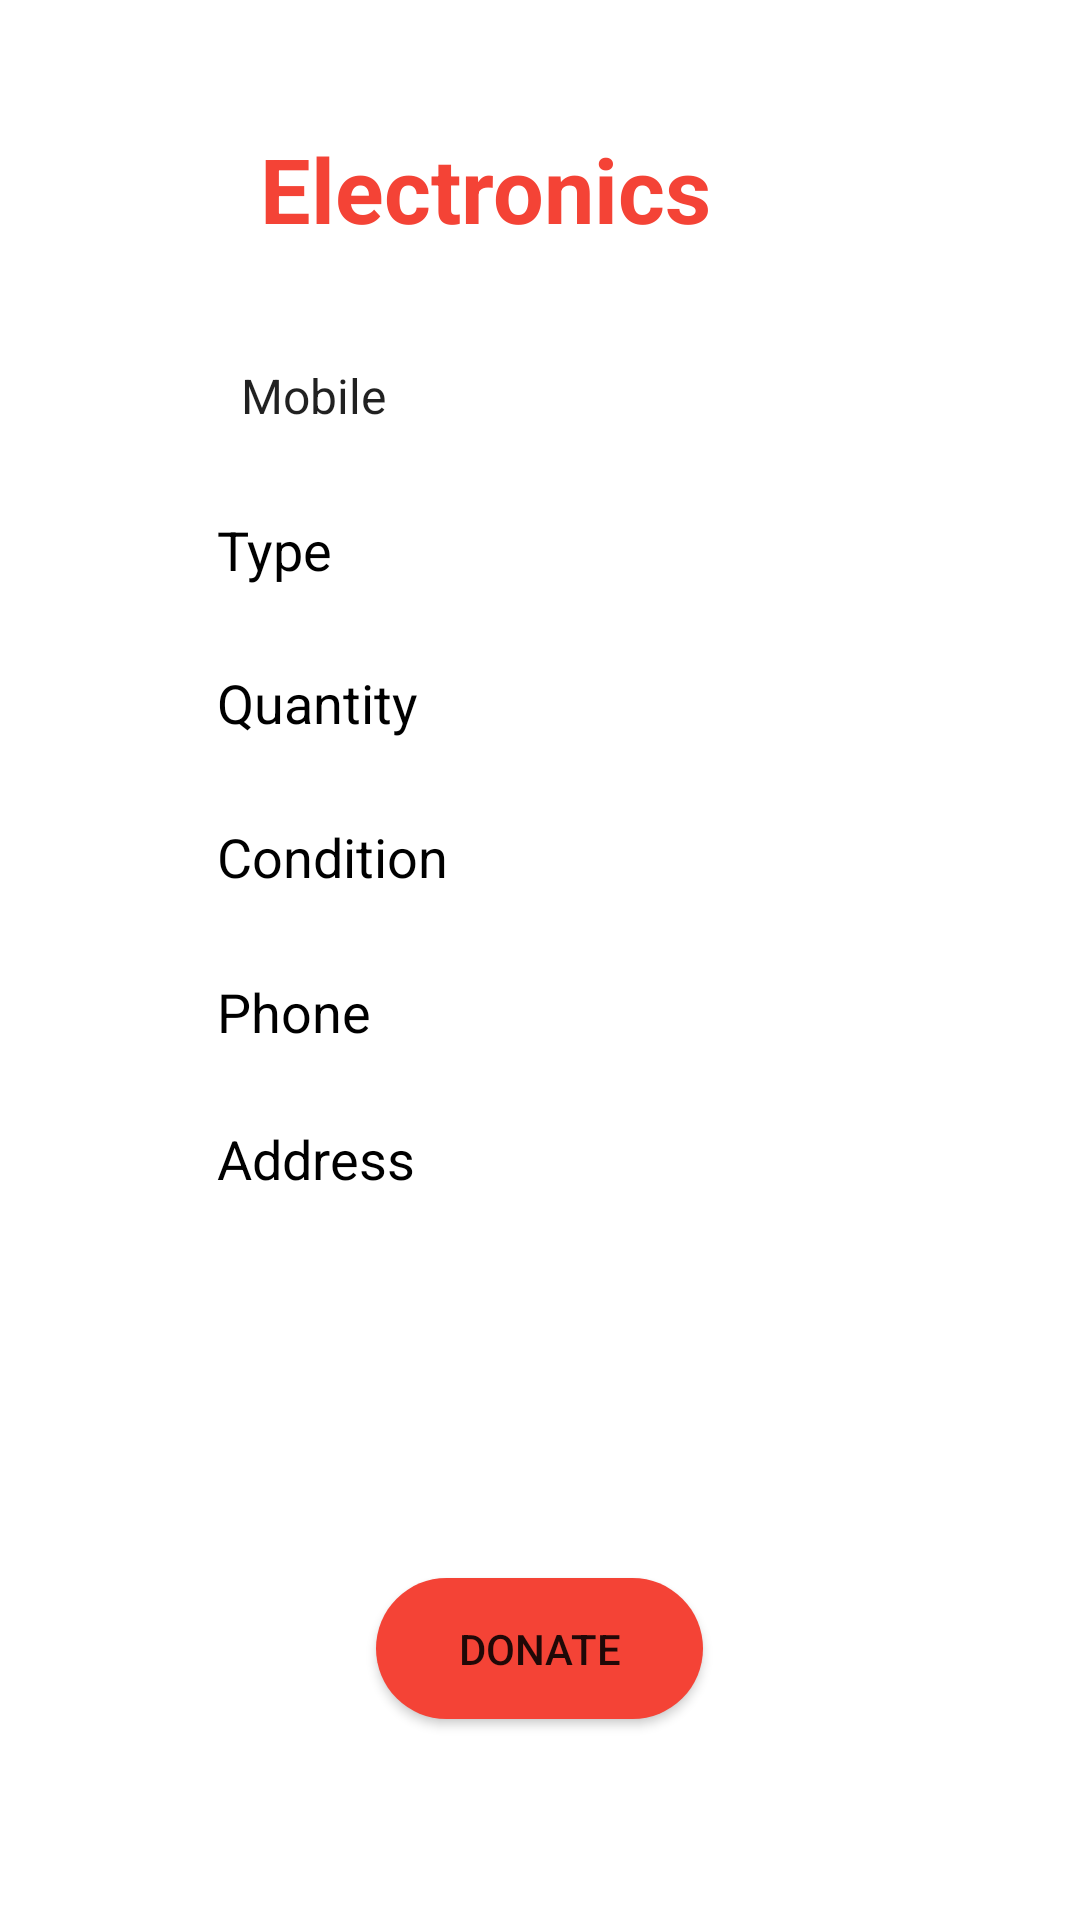

This screen was rendered from an Android layout file. Write that file and the resources it references.
<!-- AndroidManifest.xml: application theme Theme.Sahyog -->
<!-- res/layout/activity_electronics.xml -->
<?xml version="1.0" encoding="utf-8"?>
<androidx.constraintlayout.widget.ConstraintLayout xmlns:android="http://schemas.android.com/apk/res/android"
    xmlns:app="http://schemas.android.com/apk/res-auto"
    xmlns:tools="http://schemas.android.com/tools"
    android:layout_width="match_parent"
    android:layout_height="match_parent"
    android:background="@drawable/pp5"
    tools:context=".ElectronicsActivity">

    <TextView
        android:id="@+id/textView4"
        android:layout_width="255dp"
        android:layout_height="55dp"
        android:text="Electronics"
        android:textColor="#F44336"
        android:textSize="30sp"
        android:textStyle="bold"
        app:layout_constraintBottom_toBottomOf="parent"
        app:layout_constraintEnd_toEndOf="parent"
        app:layout_constraintHorizontal_bias="0.826"
        app:layout_constraintStart_toStartOf="parent"
        app:layout_constraintTop_toTopOf="parent"
        app:layout_constraintVertical_bias="0.073" />

    <Spinner
        android:id="@+id/category8"
        android:layout_width="236dp"
        android:layout_height="45dp"
        android:background="@drawable/input_bg"
        android:drawablePadding="10sp"
        android:ems="10"
        android:entries="@array/Category7"
        android:hint="Category"
        android:inputType="textPersonName"
        android:paddingStart="10dp"
        android:paddingLeft="10dp"
        android:paddingTop="10dp"
        android:paddingEnd="10dp"
        android:paddingRight="10dp"
        android:paddingBottom="5dp"
        app:layout_constraintBottom_toBottomOf="parent"
        app:layout_constraintEnd_toEndOf="parent"
        app:layout_constraintHorizontal_bias="0.502"
        app:layout_constraintStart_toStartOf="parent"
        app:layout_constraintTop_toTopOf="parent"
        app:layout_constraintVertical_bias="0.18" />

    <EditText
        android:id="@+id/quant8"
        android:layout_width="236dp"
        android:layout_height="45dp"
        android:background="@drawable/input_bg"
        android:drawablePadding="10sp"
        android:ems="10"
        android:hint="Quantity"
        android:inputType="number"
        android:paddingStart="10dp"
        android:paddingLeft="10dp"
        android:paddingTop="10dp"
        android:paddingEnd="10dp"
        android:paddingRight="10dp"
        android:paddingBottom="5dp"
        android:textColor="@color/colorBlack"
        android:textColorHint="@color/colorBlack"
        app:layout_constraintBottom_toBottomOf="parent"
        app:layout_constraintEnd_toEndOf="@+id/type8"
        app:layout_constraintHorizontal_bias="0.0"
        app:layout_constraintStart_toStartOf="@id/type8"
        app:layout_constraintTop_toTopOf="parent"
        app:layout_constraintVertical_bias="0.352" />

    <EditText
        android:id="@+id/condi8"
        android:layout_width="236dp"
        android:layout_height="45dp"
        android:background="@drawable/input_bg"
        android:drawablePadding="10sp"
        android:ems="10"
        android:hint="Condition"
        android:inputType="textPersonName"
        android:paddingStart="10dp"
        android:paddingLeft="10dp"
        android:paddingTop="10dp"
        android:paddingEnd="10dp"
        android:paddingRight="10dp"
        android:paddingBottom="5dp"
        android:textColor="@color/colorBlack"
        android:textColorHint="@color/colorBlack"
        app:layout_constraintBottom_toBottomOf="parent"
        app:layout_constraintEnd_toEndOf="@+id/quant8"
        app:layout_constraintHorizontal_bias="0.0"
        app:layout_constraintStart_toStartOf="@+id/quant8"
        app:layout_constraintTop_toTopOf="parent"
        app:layout_constraintVertical_bias="0.438" />

    <EditText
        android:id="@+id/ph8"
        android:layout_width="236dp"
        android:layout_height="45dp"
        android:background="@drawable/input_bg"
        android:drawablePadding="10sp"
        android:ems="10"
        android:hint="Phone"
        android:inputType="phone"
        android:paddingStart="10dp"
        android:paddingLeft="10dp"
        android:paddingTop="10dp"
        android:paddingEnd="10dp"
        android:paddingRight="10dp"
        android:paddingBottom="10dp"
        android:textColor="@color/colorBlack"
        android:textColorHint="@color/colorBlack"
        app:layout_constraintBottom_toBottomOf="parent"
        app:layout_constraintEnd_toEndOf="@+id/condi8"
        app:layout_constraintHorizontal_bias="0.0"
        app:layout_constraintStart_toStartOf="@+id/condi8"
        app:layout_constraintTop_toTopOf="parent"
        app:layout_constraintVertical_bias="0.529" />

    <EditText
        android:id="@+id/add8"
        android:layout_width="236dp"
        android:layout_height="45dp"
        android:background="@drawable/input_bg"
        android:drawablePadding="10sp"
        android:ems="10"
        android:gravity="start|top"
        android:hint="Address"
        android:inputType="textMultiLine"
        android:paddingStart="10dp"
        android:paddingLeft="10dp"
        android:paddingTop="10dp"
        android:paddingEnd="10dp"
        android:paddingRight="10dp"
        android:paddingBottom="5dp"
        android:textColor="@color/colorBlack"
        android:textColorHint="@color/colorBlack"
        app:layout_constraintBottom_toBottomOf="parent"
        app:layout_constraintEnd_toEndOf="@+id/ph8"
        app:layout_constraintHorizontal_bias="0.0"
        app:layout_constraintStart_toStartOf="@+id/ph8"
        app:layout_constraintTop_toTopOf="parent"
        app:layout_constraintVertical_bias="0.612" />

    <Button
        android:id="@+id/DON8"
        android:layout_width="109dp"
        android:layout_height="47dp"
        android:background="@drawable/btn_bg"
        android:text="Donate"
        app:backgroundTint="#F44336"
        app:layout_constraintBottom_toBottomOf="parent"
        app:layout_constraintEnd_toEndOf="@+id/add8"
        app:layout_constraintHorizontal_bias="0.496"
        app:layout_constraintStart_toStartOf="@+id/add8"
        app:layout_constraintTop_toTopOf="parent"
        app:layout_constraintVertical_bias="0.887" />

    <EditText
        android:id="@+id/type8"
        android:layout_width="236dp"
        android:layout_height="45dp"
        android:background="@drawable/input_bg"
        android:drawablePadding="10sp"
        android:ems="10"
        android:hint="Type"
        android:inputType="textPersonName"
        android:paddingStart="10dp"
        android:paddingLeft="10dp"
        android:paddingTop="10dp"
        android:paddingEnd="10dp"
        android:paddingRight="10dp"
        android:paddingBottom="5dp"
        android:textColor="@color/colorBlack"
        android:textColorHint="@color/colorBlack"
        app:layout_constraintBottom_toBottomOf="parent"
        app:layout_constraintEnd_toEndOf="@+id/category8"
        app:layout_constraintStart_toStartOf="@+id/category8"
        app:layout_constraintTop_toTopOf="parent"
        app:layout_constraintVertical_bias="0.266" />

</androidx.constraintlayout.widget.ConstraintLayout>
<!-- resources referenced by this layout -->
<resources>
  <array name="Category7">
  
          <item>Mobile</item>
          <item>Headphones</item>
          <item>Blutooth Headphone</item>
          <item>Earphones</item>
          <item>Blutooth Earphones</item>
          <item>Phone Charger</item>
          <item>Hair Drier</item>
          <item>Study Lamps</item>
          <item>Laptop/PC</item>
          <item>Computer accessories</item>
          <item>Speakers</item>
          <item>Steemer</item>
          <item>Kitchen Accessories</item>
          <item>Etc.</item>
      </array>
  <color name="colorBlack">#000000</color>
  <!-- drawable btn_bg (drawable) -->
  <?xml version="1.0" encoding="utf-8"?>
  <shape xmlns:android="http://schemas.android.com/apk/res/android">
  
      <solid android:color="@color/colorwhite"/>
      <corners android:radius="70dp" />
  
  </shape>
  <!-- drawable input_bg (drawable) -->
  <?xml version="1.0" encoding="utf-8"?>
  <shape xmlns:android="http://schemas.android.com/apk/res/android">
         <stroke android:color="@color/colorwhite"  android:width="2dp"/>
      <corners android:radius="70dp" />
  </shape>
  <style name="Theme.Sahyog" parent="Theme.MaterialComponents.DayNight.DarkActionBar">
          
          <item name="colorPrimary">@color/purple_500</item>
          <item name="colorPrimaryVariant">@color/purple_700</item>
          <item name="colorOnPrimary">@color/white</item>
          
          <item name="colorSecondary">@color/teal_200</item>
          <item name="colorSecondaryVariant">@color/teal_700</item>
          <item name="colorOnSecondary">@color/black</item>
          
          <item name="android:statusBarColor" tools:targetApi="l">?attr/colorPrimaryVariant</item>
          
      </style>
  <color name="colorwhite">#FFFFFF</color>
  <color name="purple_500">#FF6200EE</color>
  <color name="purple_700">#FF3700B3</color>
  <color name="white">#FFFFFFFF</color>
  <color name="teal_200">#FF03DAC5</color>
  <color name="teal_700">#FF018786</color>
  <color name="black">#FF000000</color>
</resources>
